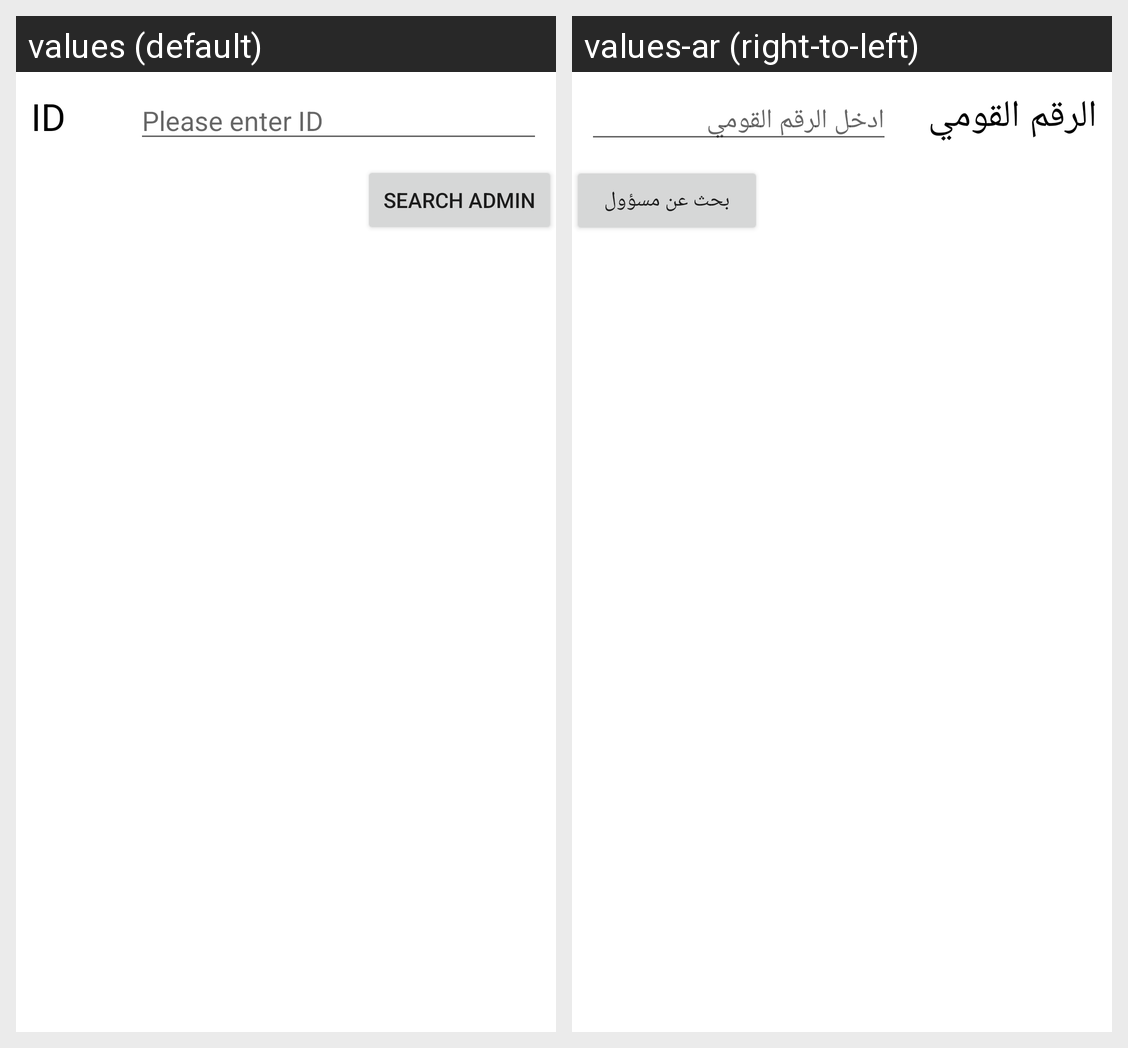

The Android screen above is rendered under two locales of the same app. Produce the string resources it draws, with the default and per-locale values.
Android screen res/layout/activity_searchadmin.xml rendered under 2 locales, left to right: values (default), values-ar (right-to-left). Device: Nexus 5 (rendered at 1080×1920; each locale shown at half size, 540×960, under a caption strip naming it); theme Theme.Bank.
Strings drawn on this screen, with the default value and each locale's value (text and hints the layout hard-codes, and strings that could not be matched under every locale, appear in the picture but are not listed):

id
  values: ID
  values-ar: الرقم القومي

enterid
  values: Please enter ID
  values-ar: ادخل الرقم القومي

searchadmin
  values: Search admin
  values-ar: بحث عن مسؤول
